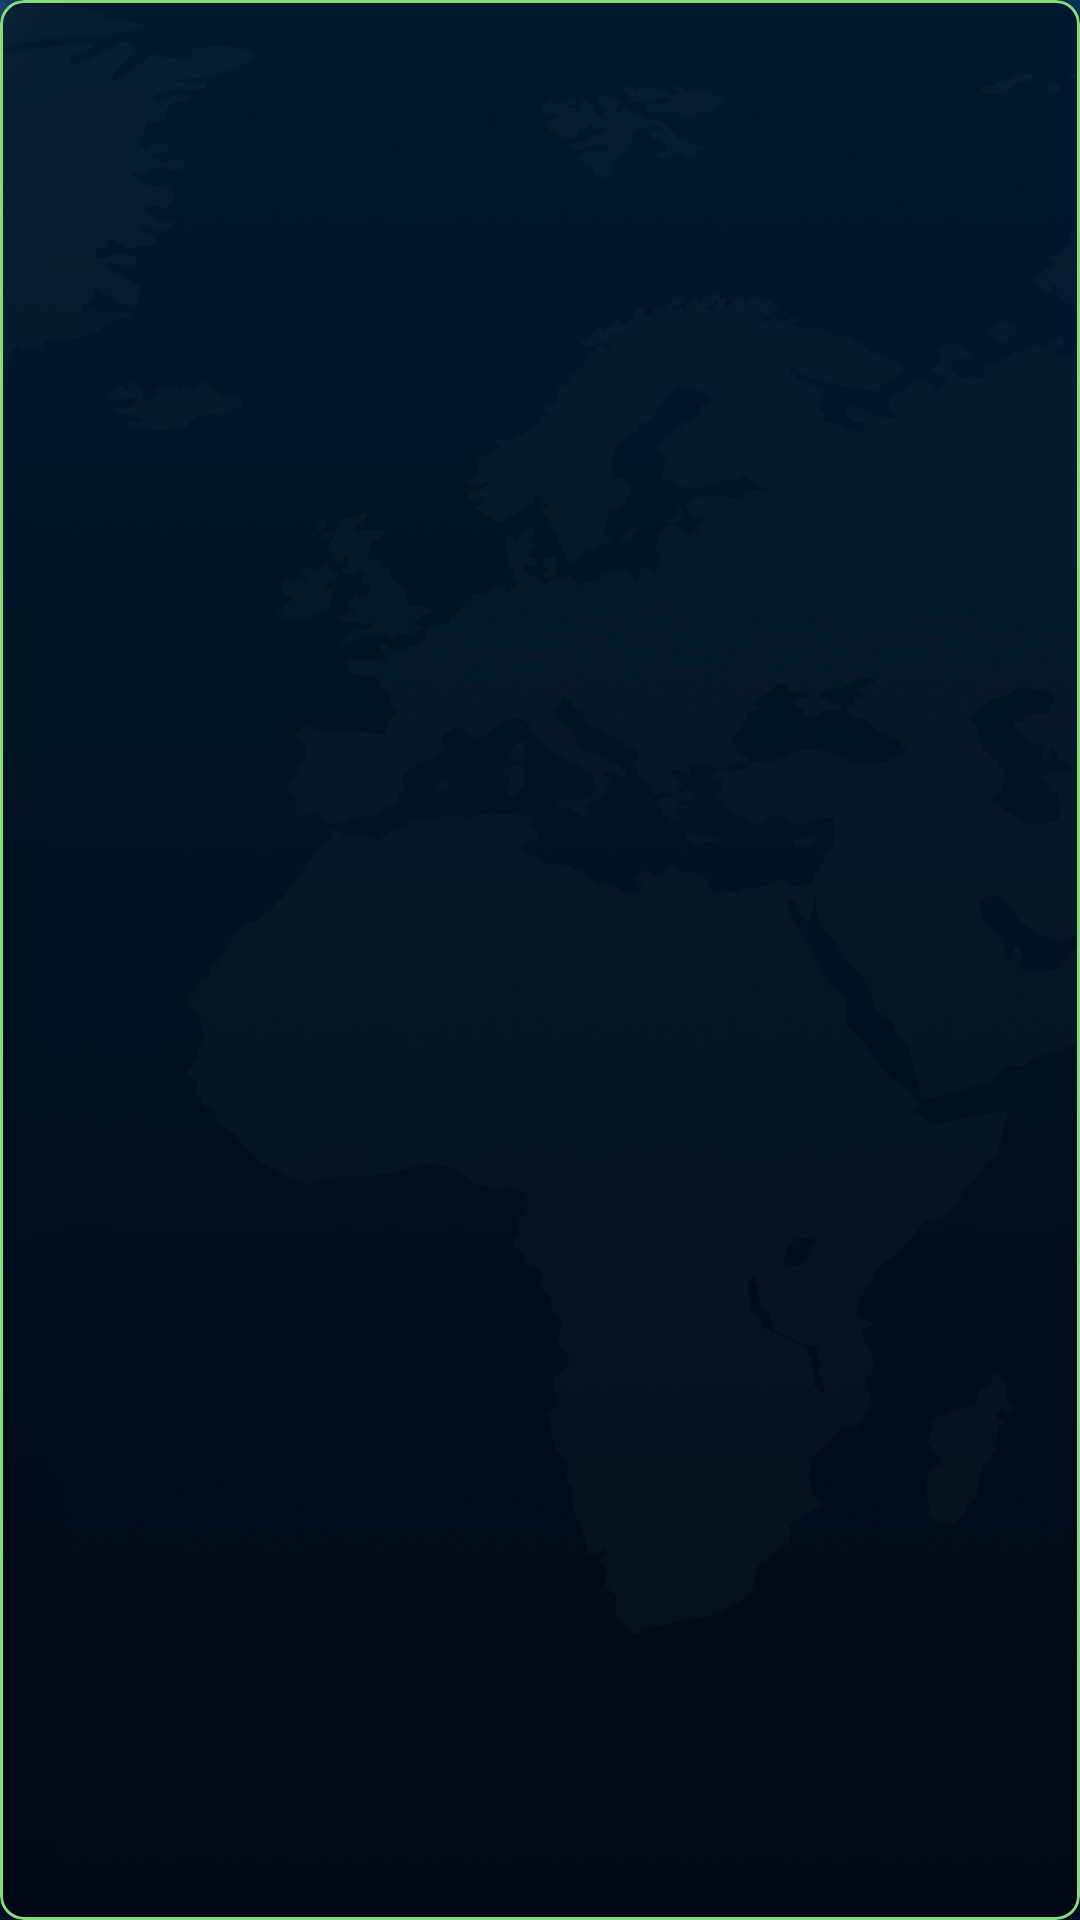

Here is an Android app screen rendered from its layout file. Give the layout XML and the strings, colors and styles it references.
<!-- AndroidManifest.xml: application theme AppTheme -->
<!-- res/layout/books_view_holder.xml -->
<?xml version="1.0" encoding="utf-8"?>
<com.google.android.material.card.MaterialCardView xmlns:android="http://schemas.android.com/apk/res/android"
    android:layout_width="match_parent"
    android:layout_height="wrap_content"
    xmlns:app="http://schemas.android.com/apk/res-auto"
    xmlns:tools="http://schemas.android.com/tools"
    app:cardCornerRadius="@dimen/text_margin_8"
    app:strokeColor="@color/colorAccent"
    app:strokeWidth="1dp"
    app:cardBackgroundColor="@color/transparent"
    android:layout_margin="@dimen/text_margin_8">

    <LinearLayout
        android:layout_width="match_parent"
        android:layout_height="wrap_content"
        android:orientation="horizontal"
        android:padding="@dimen/text_margin_8">

        <ImageView
            android:id="@+id/iv_book_image"
            android:layout_width="@dimen/text_margin_96"
            android:layout_height="@dimen/text_margin_96"
            android:layout_gravity="center"/>

        <LinearLayout
            android:layout_width="wrap_content"
            android:layout_height="match_parent"
            android:layout_marginStart="@dimen/text_margin_8"
            android:orientation="vertical"
            android:gravity="center_vertical">

            <TextView
                android:id="@+id/tv_book_title"
                android:layout_width="wrap_content"
                android:layout_height="wrap_content"
                tools:text="books title"
                android:maxLength="24"
                android:ellipsize="end"
                android:textColor="@color/colorAccent"
                android:textSize="@dimen/text_size_16"/>

            <TextView
                android:id="@+id/tv_book_author"
                android:layout_width="wrap_content"
                android:layout_height="wrap_content"
                tools:text="books author"
                android:maxLength="24"
                android:ellipsize="end"
                android:textColor="@color/colorAccent"
                android:textSize="@dimen/text_size_16"/>

            <TextView
                android:id="@+id/tv_book_desc"
                android:layout_width="wrap_content"
                android:layout_height="wrap_content"
                tools:text="description"
                android:maxLength="64"
                android:maxLines="1"
                android:ellipsize="end"
                android:textColor="@color/colorAccent"
                android:textSize="@dimen/text_size_16"/>

            <TextView
                android:id="@+id/tv_book_pages"
                android:layout_width="wrap_content"
                android:layout_height="wrap_content"
                tools:text="pages"
                android:textColor="@color/colorAccent"
                android:textSize="@dimen/text_size_16"/>
        </LinearLayout>
    </LinearLayout>
</com.google.android.material.card.MaterialCardView>
<!-- resources referenced by this layout -->
<resources>
  <color name="colorAccent">#85DC7D</color>
  <color name="transparent">#80000000</color>
  <dimen name="text_margin_8">8dp</dimen>
  <dimen name="text_margin_96">96dp</dimen>
  <dimen name="text_size_16">16sp</dimen>
  <style name="AppTheme" parent="Theme.MaterialComponents.Light.NoActionBar">
          <item name="colorPrimary">@color/colorPrimary</item>
          <item name="colorPrimaryDark">@color/colorPrimaryDark</item>
          <item name="colorAccent">@color/colorAccent</item>
          <item name="android:windowBackground">@drawable/background</item>
          <item name="actionMenuTextAppearance">@style/MenuText</item>
          <item name="actionMenuTextColor">@android:color/white</item>
          <item name="android:actionMenuTextAppearance">@style/MenuText</item>
      </style>
  <color name="colorPrimary">#002445</color>
  <color name="colorPrimaryDark">#002445</color>
  <!-- drawable background: png bitmap (drawable, 864394 bytes) -->
  <style name="MenuText" parent="@android:style/TextAppearance">
          <item name="textAllCaps">false</item>
          <item name="android:textColor">@color/colorPrimary</item>
          <item name="android:textStyle">normal</item>
          <item name="android:textSize">14sp</item>
          <item name="android:textColorSecondary">@color/colorPrimary</item>
      </style>
</resources>
